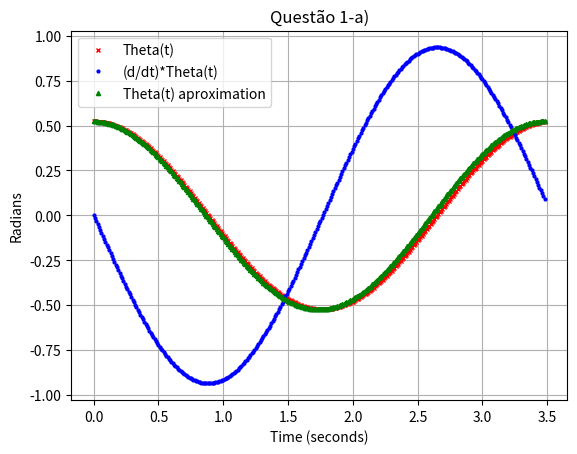
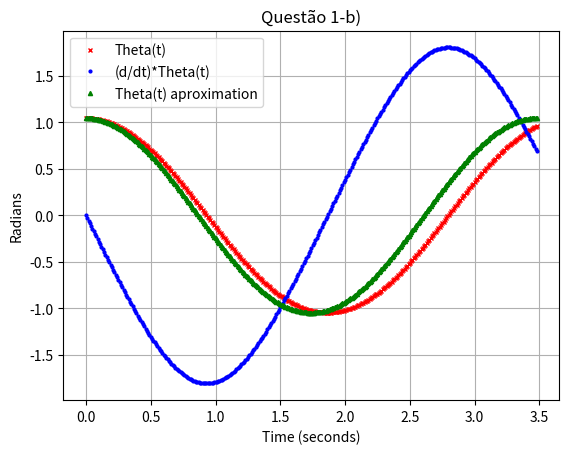
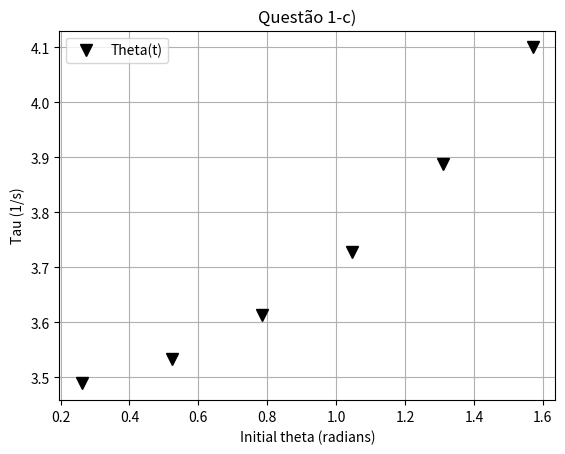

Write the Python code that produced these figures, in order.
import numpy as np
from numpy import pi as pi
import scipy.integrate as spi
from scipy.integrate import odeint
import matplotlib.pyplot as plt

# Defining the ODE #################################################################################
#   ((d^2)/(dt^2))*theta(t) + b*(d/dt)*theta(t) + c*sin(theta(t)) = 0
#   (d/dt)*theta(t) = omega(t)
#   (d/dt)*omega(t) = -b*omega(t) - c*sin(theta(t))

#   omega(t)        = (d/dt)*theta(t)         = Dtheta
#   (d/dt)*omega(t) = ((d^2)/(dt^2))*theta(t) = DDtheta

#   DDtheta = -b*Dtheta - c*sin(theta(t))
def pendulum(y, t, b, c):
    theta, Dtheta = y
    dydt = [Dtheta, -b*Dtheta - c*np.sin(theta)]
    return dydt

#####################
#                   #  
#   Questão 1-a)    #
#                   #  
#####################
# Parameters for solving the ODE ###################################################################
g = 9.81                                                        # Gravity
l = 3                                                           # Lenght
c = g/l
b = 0
omega = (np.sqrt(g/l))
tau = (2*pi)/omega
theta0 = (pi/6)                                                 # Initially at this angle
Dtheta0 = 0                                                     # Initially at rest
tmax = tau
tmin = 0
y0 = [theta0, Dtheta0]
# t = np.linspace(tmin, tmax, 100)
h=0.01                                                          # Curve resolution
t = np.arange(tmin, tmax+h, h)                                  # "t" vector with steps for iteration
# Solving the ODE ##################################################################################
solution = odeint(pendulum, y0, t, args=(b, c), tfirst=False)   # 100x2 array [theta, Dtheta]
# ODE Aproximation #################################################################################
thetaAprox = theta0*np.cos(omega*t)
# Graph plot #######################################################################################
plt.figure(1)
plt.title('Questão 1-a)')
# plt.subplot(211)
plt.plot(t, solution[:, 0], 'rx', markersize=3, label='Theta(t)')
plt.plot(t, solution[:, 1], 'bo', markersize=2, label='(d/dt)*Theta(t)')
plt.plot(t, thetaAprox, 'g^', markersize=3, label='Theta(t) aproximation')
plt.legend(loc='best')
plt.xlabel('Time (seconds)')
plt.ylabel('Radians')
plt.grid(True)
plt.legend()
# plt.show()

#####################
#                   #  
#   Questão 1-b)    #
#                   #  
#####################
# Parameters for solving the ODE ###################################################################
theta0 = (pi/3)                                                 # Initially at this angle
y0 = [theta0, Dtheta0]
# Solving the ODE ##################################################################################
solution = odeint(pendulum, y0, t, args=(b, c), tfirst=False)   # 'tmax':2 array [theta, Dtheta]
# ODE Aproximation #################################################################################
thetaAprox = theta0*np.cos(omega*t)
# Graph plot #######################################################################################
plt.figure(2)
plt.title('Questão 1-b)')
# plt.subplot(212)
plt.plot(t, solution[:, 0], 'rx', markersize=3, label='Theta(t)')
plt.plot(t, solution[:, 1], 'bo', markersize=2, label='(d/dt)*Theta(t)')
plt.plot(t, thetaAprox, 'g^', markersize=3, label='Theta(t) aproximation')
plt.legend(loc='best')
plt.xlabel('Time (seconds)')
plt.ylabel('Radians')
plt.grid(True)
plt.legend()
# plt.show()

#####################
#                   #  
#   Questão 1-c)    #
#                   #  
#####################
# Parameters for solving the ODE ###################################################################
tmax = 4
tmin = 0
# t = np.linspace(tmin, tmax, 1000)
h=0.001                                                         # Curve resolution
t = np.arange(tmin, tmax+h, h)                                  # "t" vector with steps for iteration
# Solving the ODE ##################################################################################
solution = odeint(pendulum, y0, t, args=(b, c), tfirst=False)   # 100x2 array [theta, Dtheta]
biggestTheta = np.max(solution[1:,0])
biggestThetaIter = np.argmax(solution[1:,0])
tauiteration = t[np.argmax(solution[1:,0])]
print('\n')
print('\n')
print('Initial theta: ',theta0)
print('Biggest theta through iteration: ',biggestTheta)
print('size of vector "t": ',len(t))
print('Iteration of the biggest theta: ',biggestThetaIter)
print('Tau through iteration: ',tauiteration)
print('Tau through equation: ',tau)
print('The difference of both (Taprox - Tite) is: ',(tau-tauiteration))
print('')

#####################
#                   #  
#   Questão 1-d)    #
#                   #  
#####################
# Parameters for solving the ODE ###################################################################
tmax = 5
tmin = 0
theta0V = [(pi/12), (pi/6), (pi/4), (pi/3), (5*pi/12), (pi/2)]      # Initially at this angle
tauiterationV = np.zeros(6)
for n in range(len(theta0V)) :
    y0 = [theta0V[n], Dtheta0]
    # t = np.linspace(tmin, tmax, 1000)
    h=0.001                                                         # Curve resolution
    t = np.arange(tmin, tmax+h, h)                                  # "t" vector with steps for iteration
    # Solving the ODE ##################################################################################
    solution = odeint(pendulum, y0, t, args=(b, c), tfirst=False)   # 100x2 array [theta, Dtheta]
    tauiterationV[n] = t[np.argmax(solution[1:,0])]

print('The theta values are: ')
print(theta0V[:])
print('The tau values are: ')
print(tauiterationV[:])

plt.figure(3)
plt.title('Questão 1-c)')
# plt.subplot(212)
plt.plot(theta0V, tauiterationV, 'kv', markersize=8, label='Theta(t)')
plt.legend(loc='best')
plt.xlabel('Initial theta (radians)')
plt.ylabel('Tau (1/s)')
plt.grid(True)
plt.legend()
# plt.show()

# Plot all the graphs #############################################################################
plt.show()